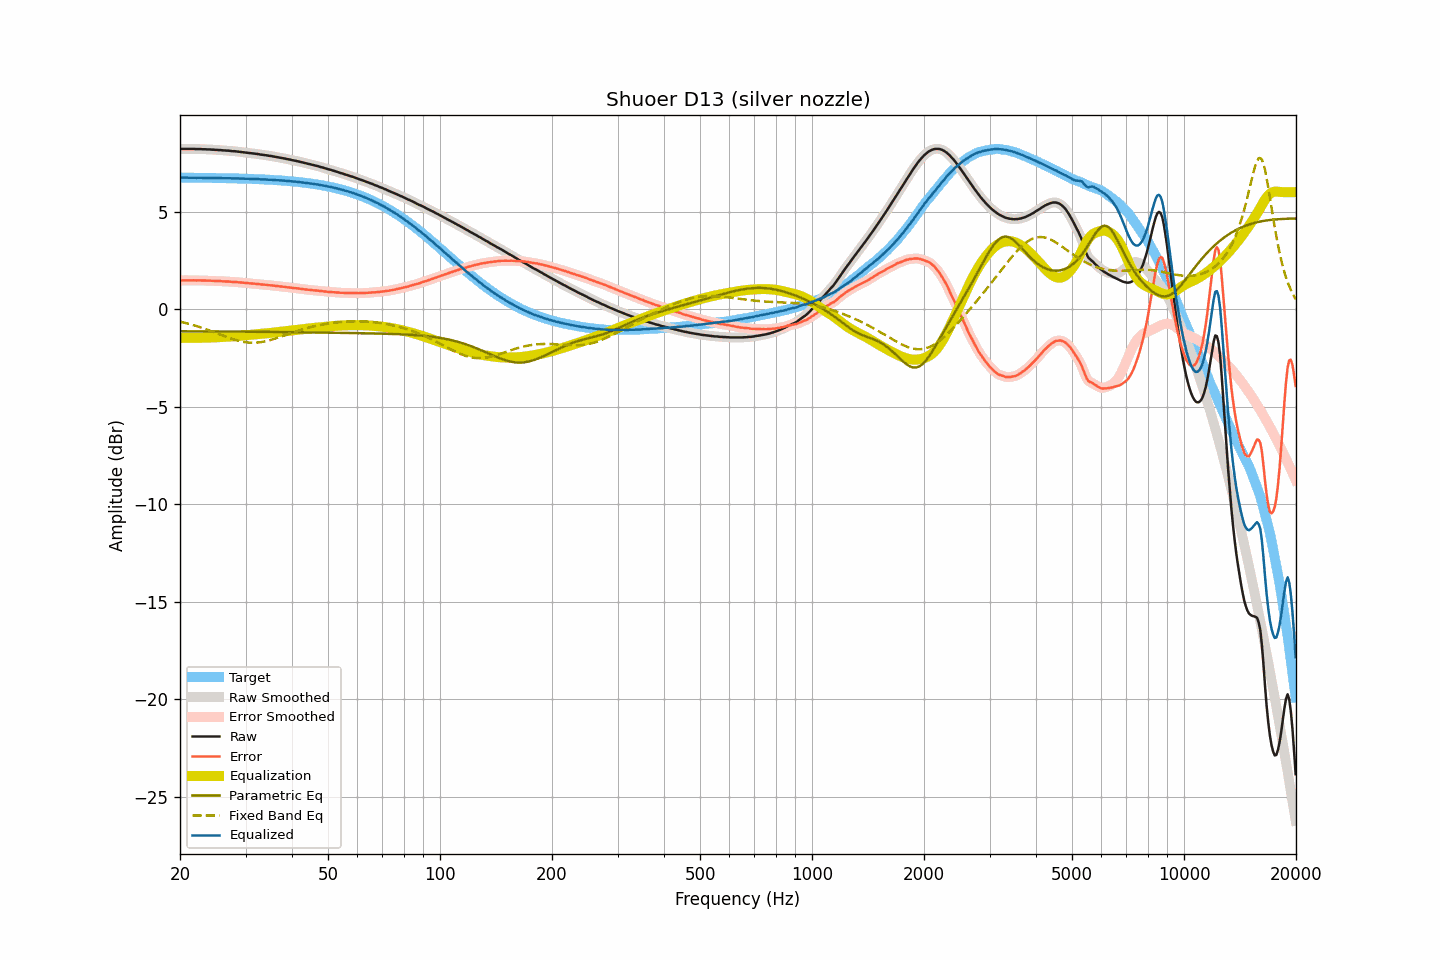

The data file committed next to this chart (first rows):
frequency, raw, smoothed, error, error_smoothed, equalization, parametric_eq, fixed_band_eq, equalized_raw, equalized_smoothed, target
20.00, 8.21, 8.21, 1.46, 1.47, -1.47, -1.14, -0.64, 6.74, 6.74, 6.74
20.20, 8.22, 8.21, 1.47, 1.47, -1.47, -1.14, -0.66, 6.75, 6.74, 6.74
20.40, 8.22, 8.22, 1.48, 1.47, -1.47, -1.14, -0.68, 6.74, 6.74, 6.74
20.61, 8.22, 8.22, 1.48, 1.48, -1.47, -1.14, -0.70, 6.74, 6.74, 6.74
20.81, 8.22, 8.22, 1.48, 1.48, -1.48, -1.14, -0.72, 6.74, 6.74, 6.74
21.02, 8.22, 8.22, 1.48, 1.48, -1.48, -1.14, -0.74, 6.74, 6.74, 6.74
21.23, 8.22, 8.22, 1.48, 1.48, -1.48, -1.14, -0.77, 6.74, 6.74, 6.74
21.44, 8.22, 8.22, 1.48, 1.48, -1.48, -1.14, -0.79, 6.74, 6.74, 6.74
21.66, 8.22, 8.22, 1.48, 1.48, -1.48, -1.14, -0.81, 6.74, 6.74, 6.74
21.87, 8.22, 8.21, 1.48, 1.48, -1.48, -1.14, -0.84, 6.74, 6.74, 6.74
22.09, 8.21, 8.21, 1.47, 1.47, -1.48, -1.14, -0.86, 6.73, 6.74, 6.74
22.31, 8.21, 8.21, 1.47, 1.47, -1.47, -1.14, -0.89, 6.73, 6.74, 6.74
22.54, 8.21, 8.21, 1.47, 1.47, -1.47, -1.14, -0.91, 6.74, 6.73, 6.73
22.76, 8.21, 8.20, 1.47, 1.47, -1.47, -1.14, -0.94, 6.74, 6.73, 6.73
22.99, 8.20, 8.20, 1.46, 1.47, -1.47, -1.14, -0.97, 6.73, 6.73, 6.73
23.22, 8.20, 8.20, 1.47, 1.47, -1.47, -1.14, -1.00, 6.73, 6.73, 6.73
23.45, 8.20, 8.19, 1.47, 1.46, -1.46, -1.14, -1.03, 6.73, 6.73, 6.73
23.69, 8.19, 8.19, 1.46, 1.46, -1.46, -1.14, -1.06, 6.73, 6.73, 6.73
23.92, 8.19, 8.19, 1.46, 1.46, -1.46, -1.14, -1.09, 6.73, 6.73, 6.73
24.16, 8.19, 8.18, 1.46, 1.46, -1.46, -1.14, -1.12, 6.73, 6.73, 6.73
24.40, 8.18, 8.18, 1.45, 1.45, -1.45, -1.14, -1.15, 6.72, 6.73, 6.73
24.65, 8.18, 8.18, 1.45, 1.45, -1.45, -1.14, -1.18, 6.73, 6.73, 6.73
24.89, 8.17, 8.17, 1.44, 1.45, -1.45, -1.15, -1.21, 6.72, 6.72, 6.72
25.14, 8.17, 8.17, 1.45, 1.44, -1.44, -1.15, -1.24, 6.72, 6.72, 6.72
25.39, 8.16, 8.16, 1.44, 1.44, -1.44, -1.15, -1.27, 6.72, 6.72, 6.72
25.65, 8.16, 8.15, 1.44, 1.43, -1.43, -1.15, -1.30, 6.72, 6.72, 6.72
25.91, 8.15, 8.15, 1.43, 1.43, -1.43, -1.15, -1.34, 6.72, 6.72, 6.72
26.16, 8.14, 8.14, 1.42, 1.42, -1.43, -1.15, -1.37, 6.71, 6.72, 6.72
26.43, 8.14, 8.13, 1.42, 1.42, -1.42, -1.15, -1.40, 6.72, 6.71, 6.71
26.69, 8.13, 8.13, 1.41, 1.42, -1.42, -1.15, -1.43, 6.71, 6.71, 6.71
26.96, 8.13, 8.13, 1.42, 1.41, -1.41, -1.15, -1.46, 6.72, 6.71, 6.71
27.23, 8.12, 8.12, 1.41, 1.41, -1.41, -1.15, -1.49, 6.71, 6.71, 6.71
27.50, 8.11, 8.11, 1.40, 1.40, -1.40, -1.15, -1.52, 6.71, 6.71, 6.71
27.77, 8.10, 8.10, 1.39, 1.40, -1.40, -1.15, -1.54, 6.70, 6.70, 6.71
28.05, 8.10, 8.09, 1.39, 1.39, -1.39, -1.15, -1.57, 6.71, 6.70, 6.70
28.33, 8.09, 8.09, 1.39, 1.39, -1.38, -1.15, -1.59, 6.70, 6.70, 6.70
28.62, 8.08, 8.08, 1.38, 1.38, -1.38, -1.15, -1.62, 6.70, 6.70, 6.70
28.90, 8.07, 8.07, 1.37, 1.37, -1.37, -1.15, -1.64, 6.70, 6.70, 6.70
29.19, 8.06, 8.06, 1.36, 1.36, -1.36, -1.15, -1.66, 6.69, 6.69, 6.69
29.48, 8.05, 8.05, 1.36, 1.36, -1.36, -1.16, -1.67, 6.69, 6.69, 6.69
29.78, 8.04, 8.04, 1.35, 1.35, -1.35, -1.16, -1.69, 6.69, 6.69, 6.69
30.08, 8.03, 8.03, 1.34, 1.34, -1.34, -1.16, -1.70, 6.69, 6.69, 6.69
30.38, 8.02, 8.02, 1.33, 1.33, -1.33, -1.16, -1.71, 6.68, 6.68, 6.68
30.68, 8.01, 8.01, 1.33, 1.33, -1.33, -1.16, -1.72, 6.68, 6.68, 6.68
30.99, 8.00, 8.00, 1.32, 1.32, -1.32, -1.16, -1.72, 6.68, 6.68, 6.68
31.30, 7.99, 7.99, 1.31, 1.31, -1.31, -1.16, -1.72, 6.68, 6.68, 6.68
31.61, 7.98, 7.98, 1.30, 1.30, -1.30, -1.16, -1.72, 6.67, 6.67, 6.67
31.93, 7.97, 7.97, 1.30, 1.30, -1.30, -1.16, -1.72, 6.67, 6.67, 6.67
32.24, 7.96, 7.96, 1.29, 1.29, -1.29, -1.16, -1.72, 6.67, 6.67, 6.67
32.57, 7.95, 7.94, 1.29, 1.28, -1.28, -1.16, -1.71, 6.67, 6.66, 6.66
32.89, 7.93, 7.93, 1.27, 1.27, -1.27, -1.16, -1.70, 6.65, 6.66, 6.66
33.22, 7.92, 7.92, 1.26, 1.26, -1.27, -1.16, -1.68, 6.65, 6.65, 6.66
33.55, 7.91, 7.91, 1.26, 1.26, -1.26, -1.17, -1.67, 6.65, 6.65, 6.65
33.89, 7.90, 7.90, 1.25, 1.25, -1.25, -1.17, -1.65, 6.65, 6.65, 6.65
34.23, 7.89, 7.88, 1.24, 1.24, -1.24, -1.17, -1.63, 6.65, 6.64, 6.64
34.57, 7.87, 7.87, 1.23, 1.23, -1.23, -1.17, -1.61, 6.64, 6.64, 6.64
34.92, 7.86, 7.86, 1.22, 1.22, -1.22, -1.17, -1.59, 6.63, 6.63, 6.63
35.27, 7.85, 7.84, 1.22, 1.22, -1.21, -1.17, -1.57, 6.63, 6.63, 6.63
35.62, 7.83, 7.83, 1.20, 1.21, -1.21, -1.17, -1.54, 6.62, 6.62, 6.62
35.97, 7.82, 7.82, 1.20, 1.20, -1.20, -1.17, -1.52, 6.62, 6.62, 6.62
... 635 more rows
